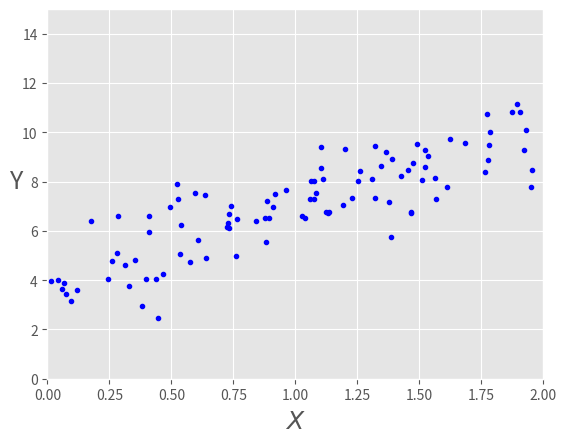

Recreate this plot in Python.
import numpy as np
import matplotlib.pylab as plt
plt.style.use(['ggplot'])

# slope equation y = b + mx

b = 4
m = 3

X = 2 * np.random.rand(100, 1)
y = b+m*X + np.random.randn(100, 1)

# plot our data with reltion to x and y
plt.plot(X, y, 'b.')
plt.xlabel("$X$", fontsize=18)
plt.ylabel("Y", rotation=0, fontsize=18)
_ = plt.axis([0, 2, 0, 15])



# Calculate cost function or MSE
def cal_cost(theta, X, y):

	m = len(y)

	predictions = X.dot(theta)
	cost = (1/2*m) * np.sum(np.square(predictions - y))

	return cost

def gradient_descent(X, y, theta, learning_rate, iterations):
	m = len(y)
	cost_history = np.zeros(iterations)
	theta_history   = np.zeros((iterations, 2))

	for it in range(iterations):
		prediction = np.dot(X, theta)
		theta = theta - learning_rate * (1/m) *(X.T.dot((prediction - y)))
		theta_history[it, :] = theta.T
		cost_history[it] = cal_cost(theta, X, y)
	return theta, cost_history, theta_history

# Let's start with 1000 iterations and a learning rate of 0.01
learningRate  = 0.1
no_iterations = 1000
# start with theta from gaussian distribution
theta = np.random.randn(2, 1)

X_b = np.c_[np.ones((len(X), 1)), X]
theta, cost_history, theta_history = gradient_descent(X_b, y, theta, learningRate, no_iterations)

print('Theta0 (predicted) (b):          {:0.3f},\nTheta1 (predicted) (m):          {:0.3f}'.format(theta[0][0],theta[1][0]))
print('Final cost/MSE:  {:0.3f}'.format(cost_history[-1]))
#plt.show()